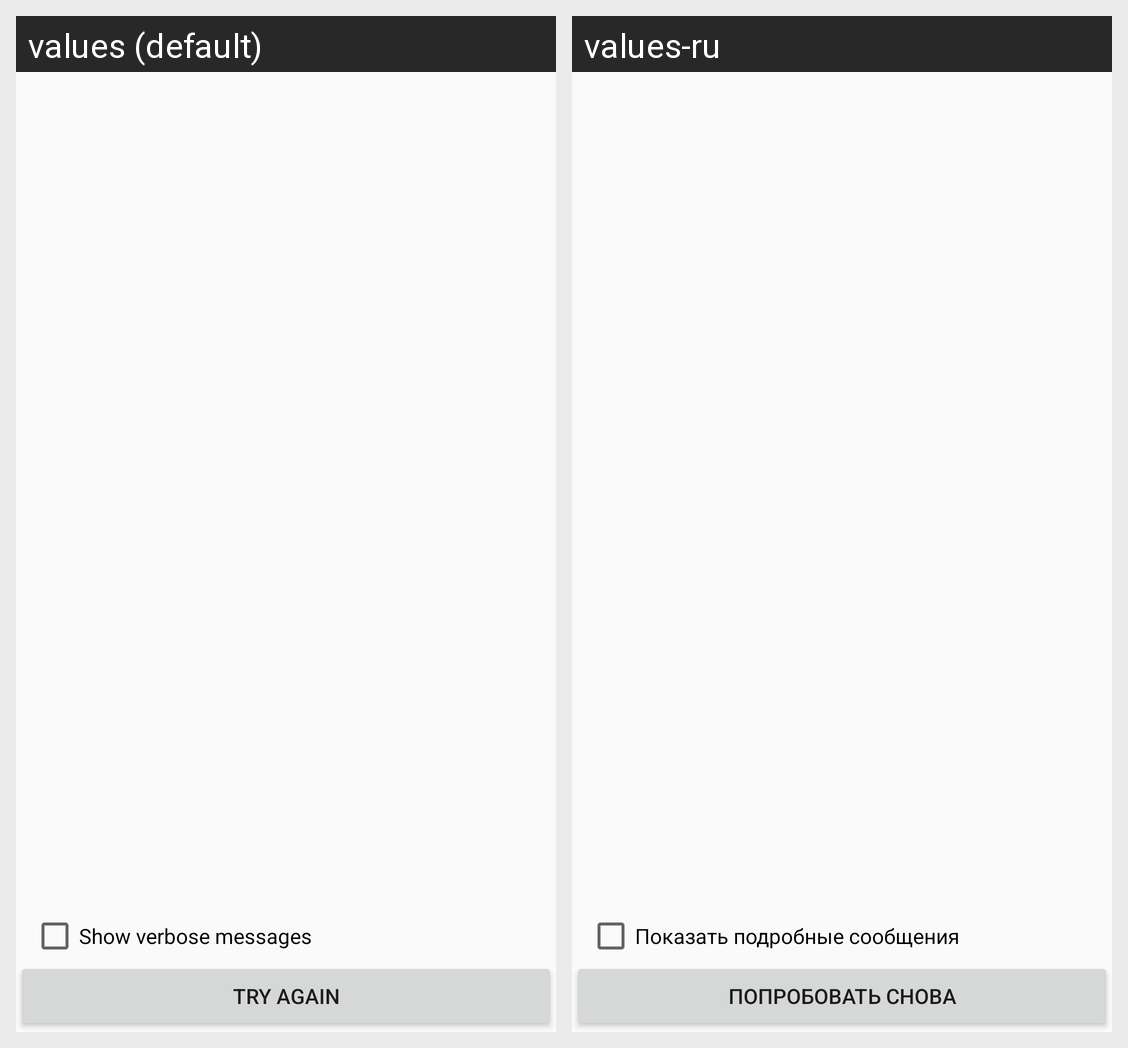

Translations of the strings shown on this Android screen, per locale in the grid:
Android screen res/layout/debug_activity.xml rendered under 2 locales, left to right: values (default), values-ru. Device: Nexus 5 (rendered at 1080×1920; each locale shown at half size, 540×960, under a caption strip naming it); theme AppBaseTheme.
Strings drawn on this screen, with the default value and each locale's value (text and hints the layout hard-codes, and strings that could not be matched under every locale, appear in the picture but are not listed):

show_debug_log
  values: Show verbose messages
  values-ru: Показать подробные сообщения

retry
  values: Try again
  values-ru: Попробовать снова
